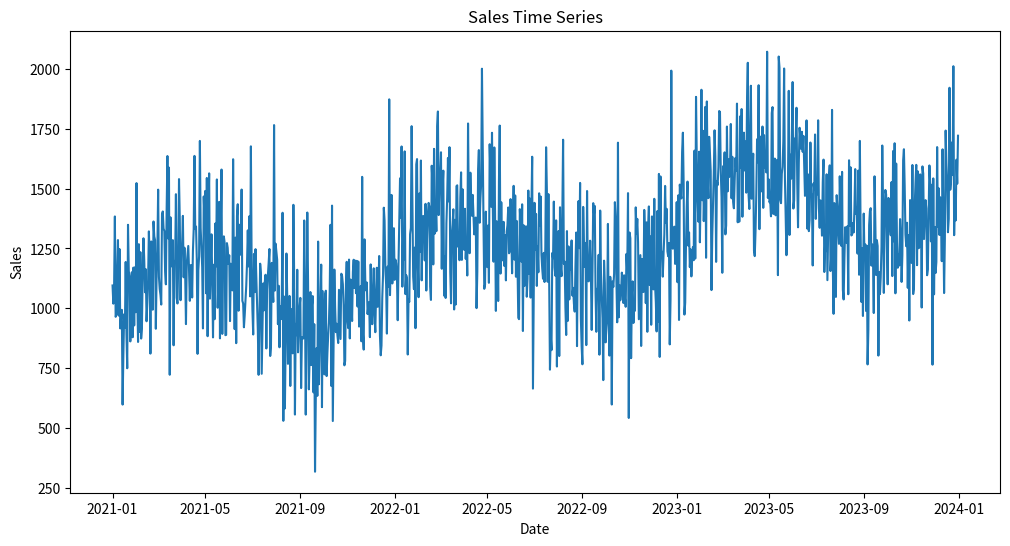

This chart was generated by the following Python code:
import pandas as pd
import numpy as np

np.random.seed(42)

date_range = pd.date_range(start='2021-01-01', end='2023-12-31', freq='D')
n_samples = len(date_range)

data = pd.DataFrame({
    'date': date_range,
    'base_sales': np.random.normal(1000, 200, n_samples)
})

data['trend'] = np.linspace(0, 500, n_samples)

data['yearly_seasonality'] = np.sin(2 * np.pi * data.index / 365) * 200
data['weekly_seasonality'] = np.sin(2 * np.pi * data.index / 7) * 50

christmas_dates = pd.to_datetime(['2021-12-25', '2022-12-25', '2023-12-25'])
data['holiday_effect'] = np.where(data['date'].isin(christmas_dates), 500, 0)

data['sales'] = data['base_sales'] + data['trend'] + data['yearly_seasonality'] + data['weekly_seasonality'] + data['holiday_effect']

data['sales'] += np.random.normal(0, 50, n_samples)

data['sales'] = np.maximum(data['sales'], 0)

data = data[['date', 'sales']]

data.to_csv('future_sales_data.csv', index=False)
print("Future sales prediction dataset saved as 'future_sales_data.csv'")
print(data.head())
print("\nSales Statistics:")
print(data['sales'].describe())

import matplotlib.pyplot as plt

plt.figure(figsize=(12, 6))
plt.plot(data['date'], data['sales'])
plt.title('Sales Time Series')
plt.xlabel('Date')
plt.ylabel('Sales')
plt.savefig('sales_time_series.png')
plt.close()

print("\nTime series plot saved as 'sales_time_series.png'")
